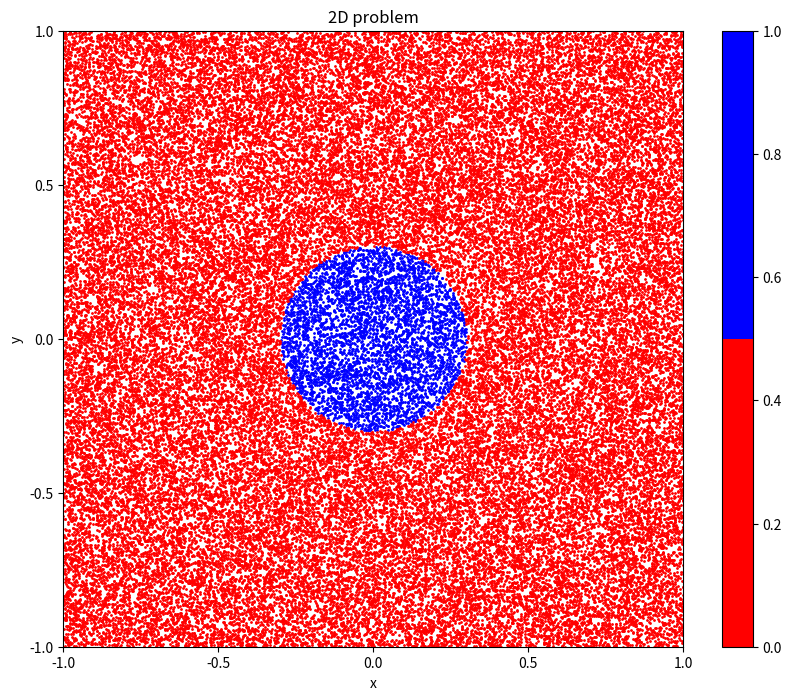
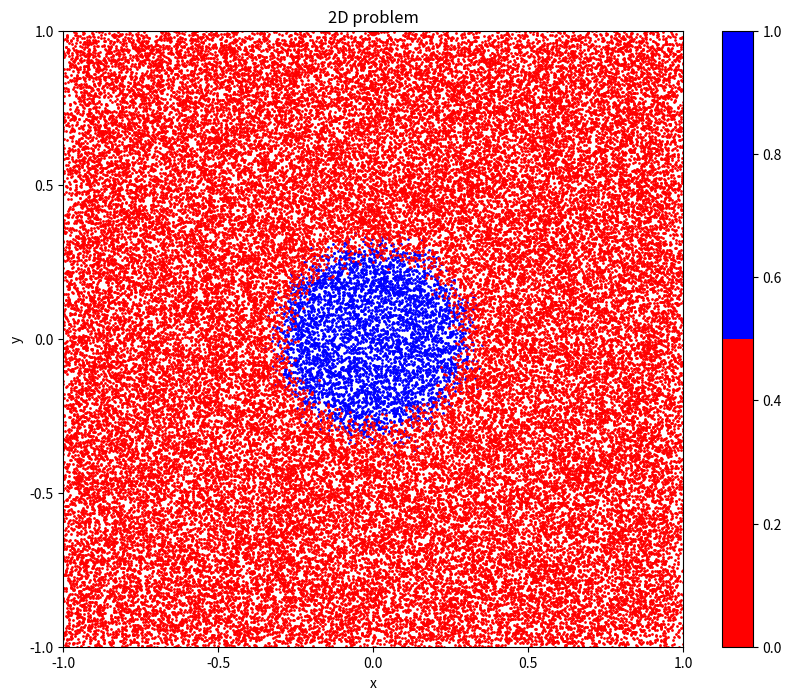
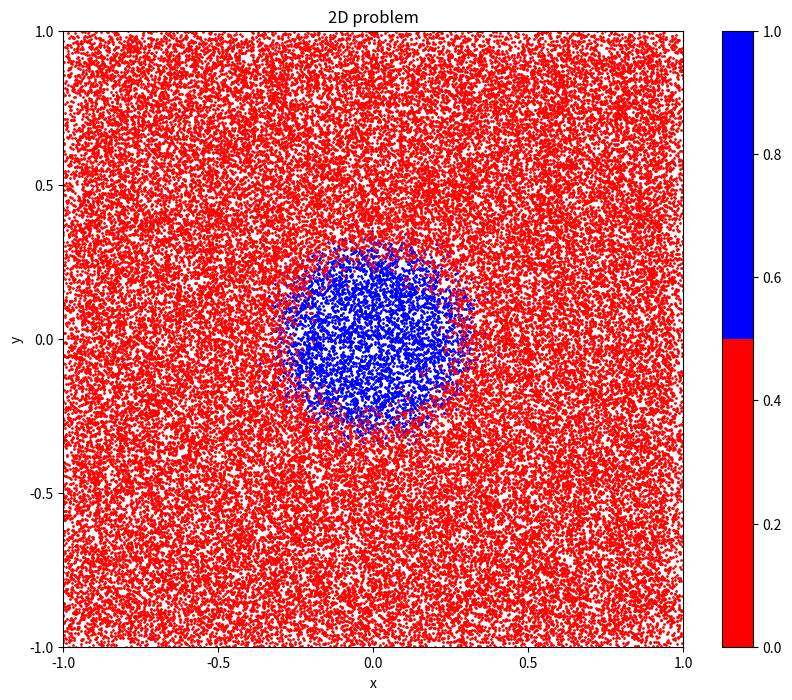
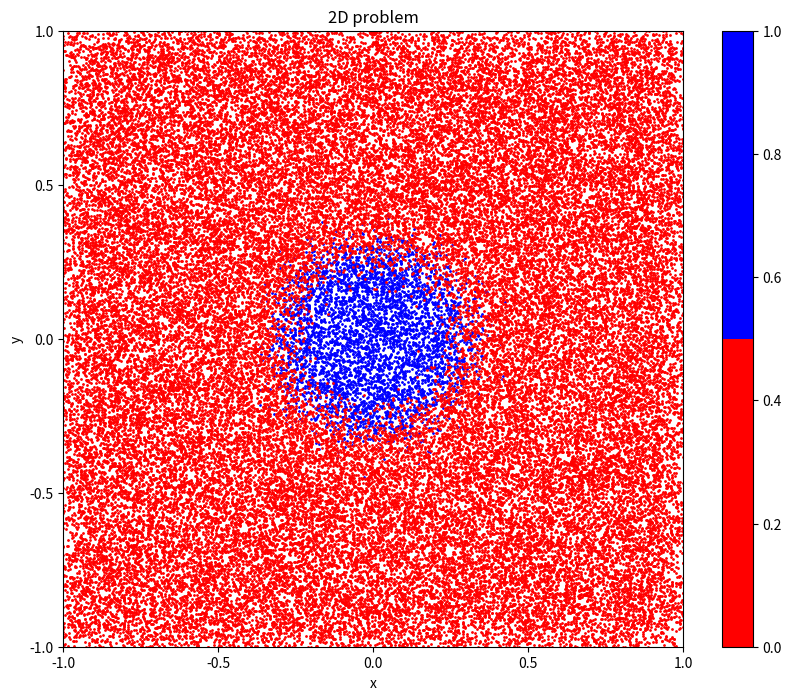
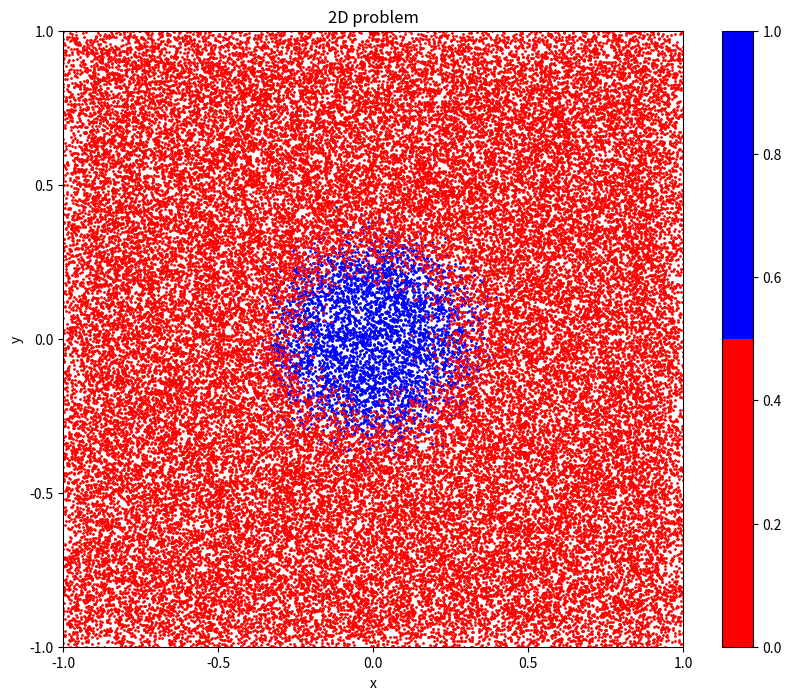
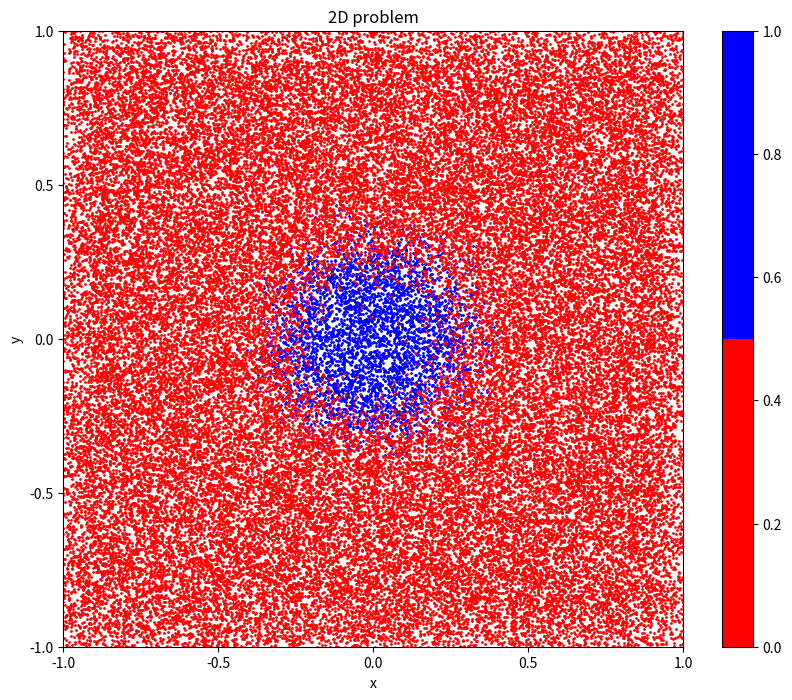
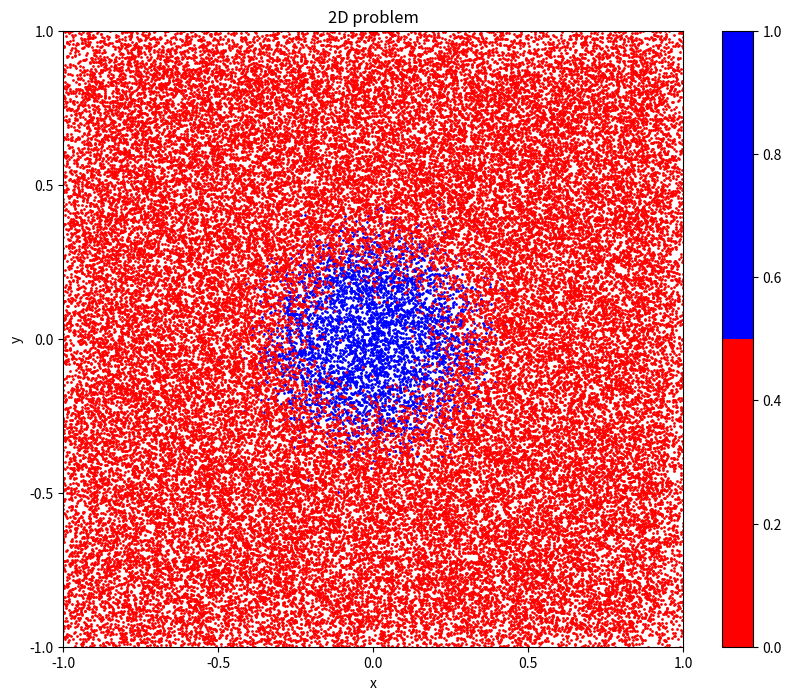
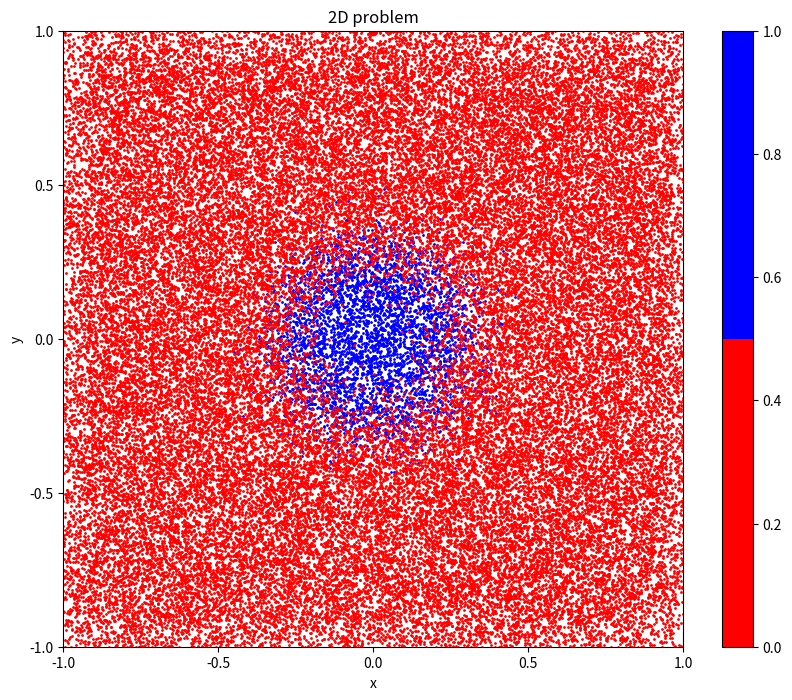
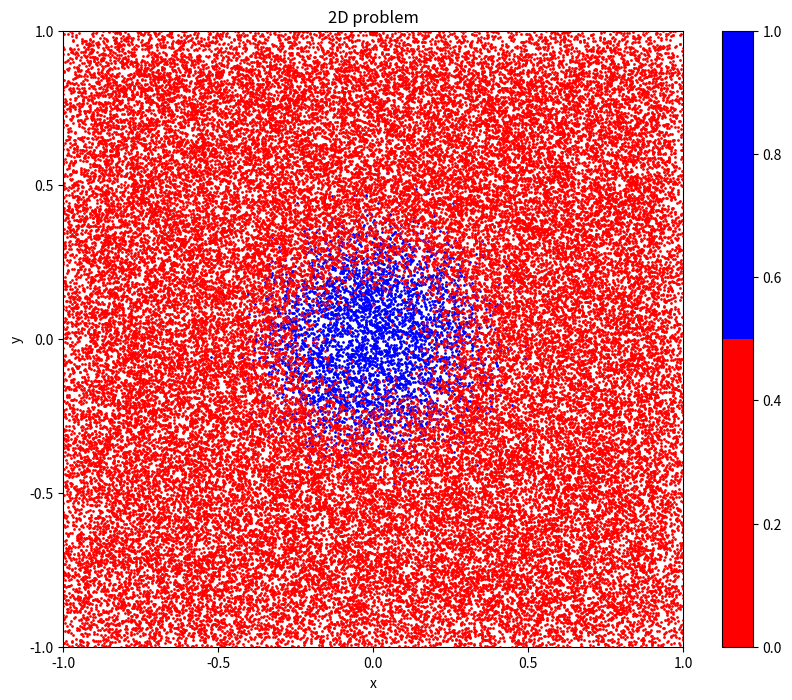

Recreate these plots in Python, in order.
# import
import math
import numpy as np
import matplotlib.pyplot as plt
from random import gauss
import matplotlib as mpl
from matplotlib.colors import ListedColormap


# [redacted]
class CMM3(object):
    def __init__(self):
        # ----------------------------------------
        # init conditions / interface
        # time set, "h" is a step time
        self.time_max = 0.4
        self.h = 0.05
        # diffusivity
        self.D = 0.01
        # domain size
        self.x_min = -1
        self.x_max = 1
        self.y_min = -1
        self.y_max = 1
        # number of point of grid
        self.Nx = 64
        self.Ny = 64
        # number of particles
        self.Np = 65536
        # init velocity
        self.vel = 0
        # -----------------------------------------
        # for temp particle position data save
        self.x_blue = []
        self.y_blue = []
        self.x_red = []
        self.y_red = []

    # the func below is extends the classical Euler method, built by York
    def Euler_method(self, Xp):
        # create a gauss random dx
        r = gauss(0, 1)
        # equation 6
        # 'r' is random numbers with the standard Gaussian probability
        # 'vel' is the (known) velocity components evaluated at the particle position
        Xp += self.vel * self.h + math.sqrt(2 * self.D) * math.sqrt(self.h) * r
        return Xp

    # this func is used to update the particles after a step time, built by York
    def go_a_step(self):
        for i in range(len(self.x_blue)):
            self.x_blue[i] = self.Euler_method(self.x_blue[i])
            self.y_blue[i] = self.Euler_method(self.y_blue[i])
        for i in range(len(self.x_red)):
            self.x_red[i] = self.Euler_method(self.x_red[i])
            self.y_red[i] = self.Euler_method(self.y_red[i])

    # this func is used to setup the particles in one traverse, built by York
    def setup(self):
        # use np.random to init the particles
        for i in range(self.Np):
            # temp val for a random particle
            tx = np.random.uniform(self.x_min, self.x_max)
            ty = np.random.uniform(self.y_min, self.y_max)
            # select the color of this particle
            if math.sqrt(math.pow(tx, 2) + math.pow(ty, 2)) < 0.3:
                self.x_blue.append(tx)
                self.y_blue.append(ty)
            else:
                self.x_red.append(tx)
                self.y_red.append(ty)

    # this func is used to show the plot, built by The Kite
    def show(self):
        cmap = ListedColormap(["red", "blue"])
        norm = mpl.colors.Normalize(vmin=0, vmax=1)
        fig = plt.figure(figsize=(10, 8))
        ax2 = fig.add_subplot(111)
        ax2.scatter(self.x_blue, self.y_blue, s=1, c='b')
        ax2.scatter(self.x_red, self.y_red, s=1, c='r')
        ax2.set_title("2D problem")
        ax2.set_xlabel("x")
        ax2.set_ylabel("y")
        plt.xlim([-1, 1])
        plt.ylim([-1, 1])
        ax2.set_xticks([-1, -0.5, 0, 0.5, 1])
        ax2.set_yticks([-1, -0.5, 0, 0.5, 1])
        im3 = plt.scatter(0, 1, c=0, cmap=cmap, norm=norm)
        fig.colorbar(im3)
        plt.show()

    '''
    # [redacted]
    def show(self):
        plt.scatter(self.x_red, self.y_red, s=0.5, color='red')
        plt.scatter(self.x_blue, self.y_blue, s=0.5, color='blue')
        plt.xlabel("x")
        plt.ylabel("y")
        plt.show()
    '''

    # main code for this class
    def main(self):
        # setup the init list of particles
        self.setup()
        # show the first grid when t = 0
        self.show()
        # cycle in Classic Euler Method step by step
        for x in range(int(self.time_max / self.h)):
            self.go_a_step()
            self.show()


# main code for the whole project
if __name__ == '__main__':
    # build a instance
    Project = CMM3()
    # to run main code
    Project.main()
